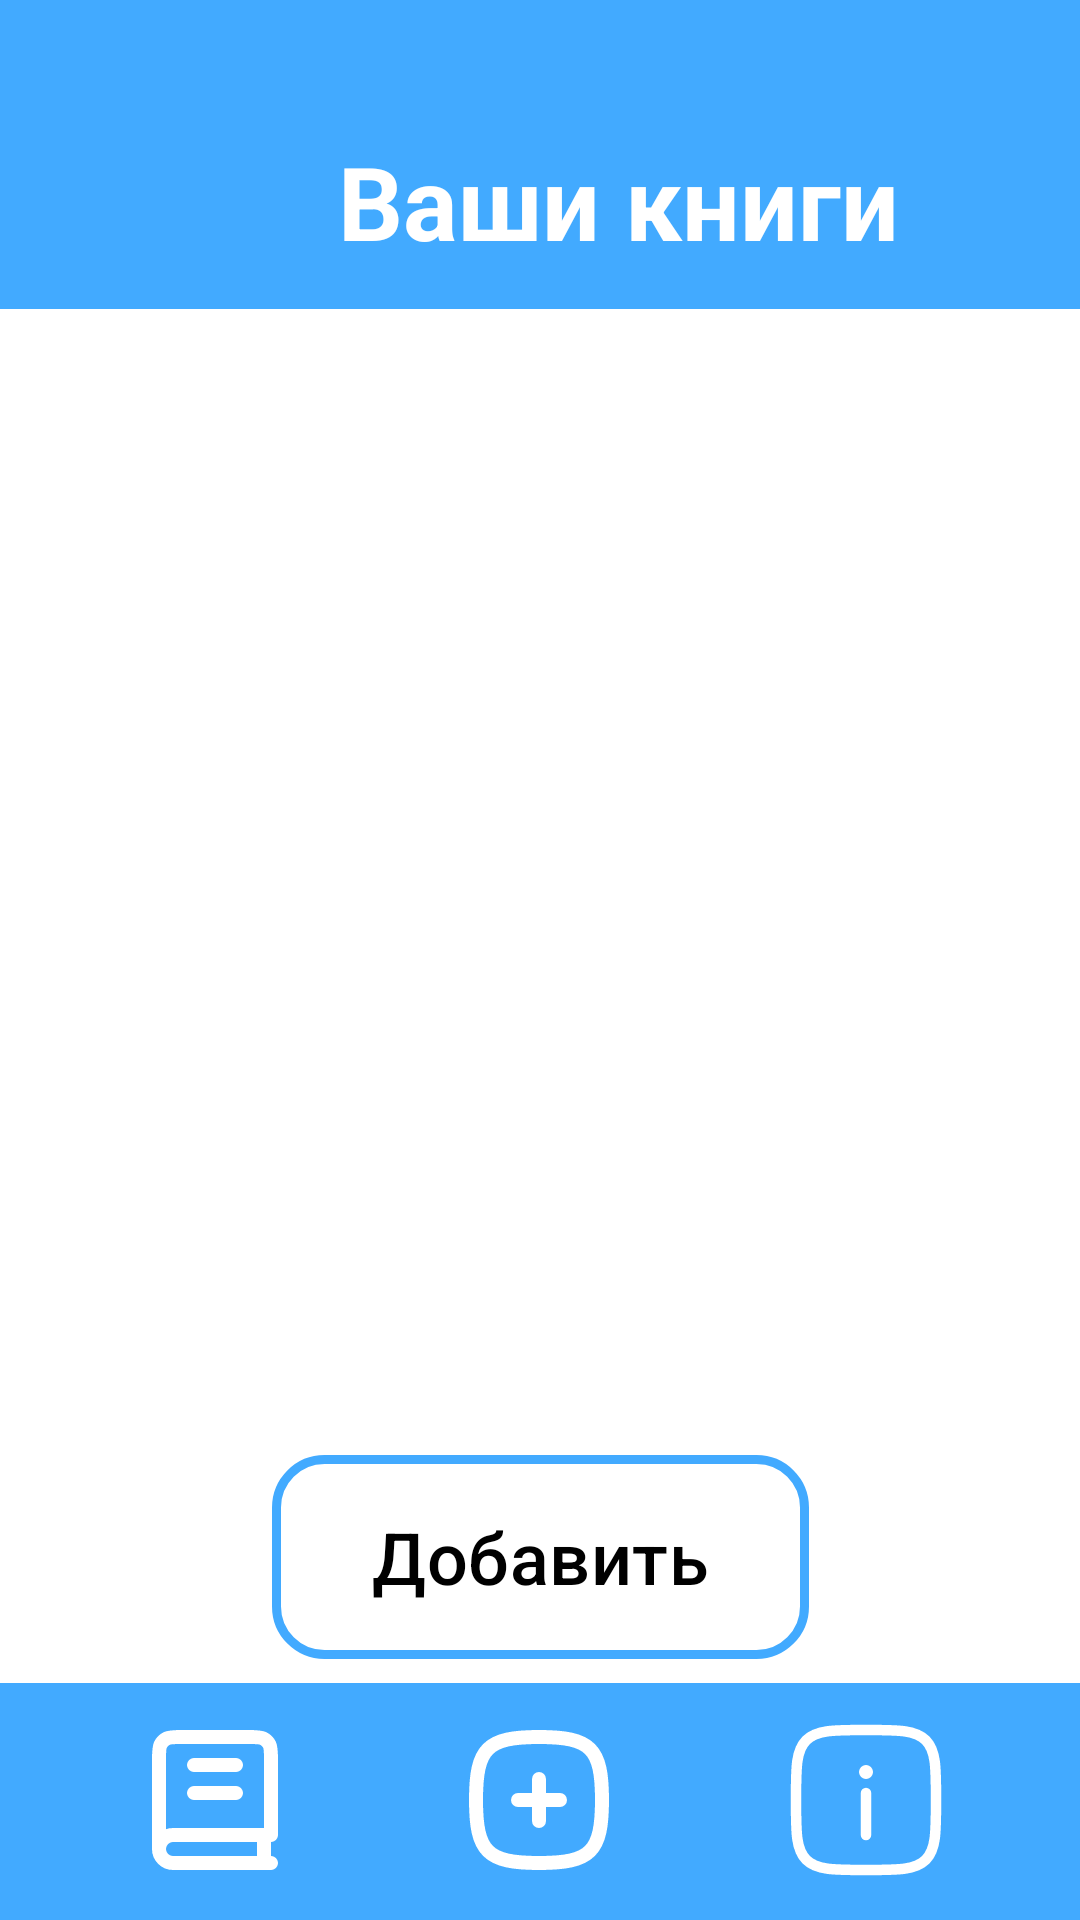

Layout XML and referenced resources for this Android screen:
<!-- AndroidManifest.xml: application theme Theme.BOOKReader -->
<!-- res/layout/activity_add.xml -->
<androidx.constraintlayout.widget.ConstraintLayout xmlns:android="http://schemas.android.com/apk/res/android"
    xmlns:app="http://schemas.android.com/apk/res-auto"
    xmlns:tools="http://schemas.android.com/tools"
    android:background="@color/white"
    android:layout_width="match_parent"
    android:layout_height="match_parent">


    <androidx.constraintlayout.widget.ConstraintLayout
        android:id="@+id/constraintLayout"
        android:layout_width="411dp"
        android:layout_height="103dp"
        android:background="@color/blue"
        android:contentDescription="@string/app_name"
        app:layout_constraintEnd_toEndOf="parent"
        app:layout_constraintHorizontal_bias="0.0"
        app:layout_constraintStart_toStartOf="parent"
        app:layout_constraintTop_toTopOf="parent">

        <TextView
            android:layout_width="315dp"
            android:layout_height="62dp"
            android:layout_gravity="center_horizontal"
            android:layout_marginStart="96dp"
            android:layout_marginTop="44dp"
            android:layout_marginEnd="97dp"
            android:contentDescription="@string/app_name"
            android:gravity="center"
            android:paddingBottom="16dp"
            android:text="Ваши книги"
            android:textColor="@color/white"
            android:textSize="34sp"
            android:textStyle="bold"
            app:layout_constraintEnd_toEndOf="parent"
            app:layout_constraintHorizontal_bias="0.49"
            app:layout_constraintStart_toStartOf="parent"
            app:layout_constraintTop_toTopOf="parent" />
    </androidx.constraintlayout.widget.ConstraintLayout>

    <androidx.constraintlayout.widget.ConstraintLayout
        android:id="@+id/constraintLayout1"
        android:layout_width="412dp"
        android:layout_height="79dp"
        android:background="@color/blue"
        android:contentDescription="@string/app_name"
        app:layout_constraintBottom_toBottomOf="parent"
        app:layout_constraintEnd_toEndOf="parent"
        app:layout_constraintHorizontal_bias="0.515"
        app:layout_constraintStart_toStartOf="parent">

        <ImageView
            android:id="@+id/homeButton"
            android:layout_width="56dp"
            android:layout_height="56dp"
            android:layout_marginStart="16dp"
            android:layout_marginBottom="12dp"
            app:layout_constraintBottom_toBottomOf="parent"
            app:layout_constraintEnd_toStartOf="@+id/addButton"
            app:layout_constraintHorizontal_bias="0.509"
            app:layout_constraintStart_toStartOf="parent"
            app:srcCompat="@drawable/book_svgrepo_com" />

        <ImageView
            android:id="@+id/addButton"
            android:layout_width="56dp"
            android:layout_height="56dp"
            android:layout_marginBottom="12dp"
            app:layout_constraintBottom_toBottomOf="parent"
            app:layout_constraintEnd_toEndOf="parent"
            app:layout_constraintStart_toStartOf="parent"
            app:srcCompat="@drawable/plus_square_svgrepo_com" />

        <ImageView
            android:id="@+id/infoButton"
            android:layout_width="56dp"
            android:layout_height="56dp"
            android:layout_marginEnd="16dp"
            android:layout_marginBottom="12dp"
            app:layout_constraintBottom_toBottomOf="parent"
            app:layout_constraintEnd_toEndOf="parent"
            app:layout_constraintStart_toEndOf="@+id/addButton"
            app:srcCompat="@drawable/info_square_svgrepo_com" />
    </androidx.constraintlayout.widget.ConstraintLayout>

    <EditText
        android:id="@+id/editTextTitle"
        android:layout_width="0dp"
        android:layout_height="wrap_content"
        android:hint="Введите название книги"
        android:inputType="text"
        app:layout_constraintEnd_toEndOf="parent"
        app:layout_constraintStart_toStartOf="parent"
        app:layout_constraintTop_toTopOf="parent"
        android:visibility="gone" />


    <com.google.android.material.button.MaterialButton
        android:id="@+id/btnSelectPdf"
        android:layout_width="179dp"
        android:layout_height="68dp"
        android:layout_marginTop="3dp"
        android:layout_marginBottom="8dp"
        android:background="@drawable/border_btn"
        android:stateListAnimator="@null"
        android:text="Добавить"
        android:textColor="@android:color/black"
        android:textSize="24sp"
        app:backgroundTint="@null"
        app:layout_constraintBottom_toTopOf="@+id/constraintLayout1"
        app:layout_constraintEnd_toEndOf="parent"
        app:layout_constraintStart_toStartOf="parent"
        app:layout_constraintTop_toBottomOf="@+id/pdfListView" />



    

    
    <Button
        android:id="@+id/btnSavePdf"
        android:layout_width="wrap_content"
        android:layout_height="wrap_content"
        android:layout_marginStart="16dp"
        android:layout_marginTop="12dp"
        android:layout_marginEnd="395dp"
        android:text="Сохранить"
        android:visibility="gone"
        app:layout_constraintEnd_toEndOf="parent"
        app:layout_constraintStart_toStartOf="parent"
        app:layout_constraintTop_toTopOf="parent" />

    <ListView
        android:id="@+id/pdfListView"
        android:layout_width="0dp"
        android:layout_height="0dp"
        android:layout_marginStart="8dp"
        android:layout_marginTop="4dp"
        android:layout_marginEnd="8dp"
        android:divider="@android:color/transparent"
        android:dividerHeight="6dp"
        android:layout_marginBottom="8dp"
        app:layout_constraintBottom_toTopOf="@+id/btnSelectPdf"
        app:layout_constraintEnd_toEndOf="parent"
        app:layout_constraintHorizontal_bias="0.505"
        app:layout_constraintStart_toStartOf="parent"
        app:layout_constraintTop_toBottomOf="@+id/constraintLayout" />

</androidx.constraintlayout.widget.ConstraintLayout>
<!-- resources referenced by this layout -->
<resources>
  <color name="blue">#42aaff</color>
  <color name="white">#FFFFFFFF</color>
  <!-- drawable book_svgrepo_com (drawable) -->
  <vector xmlns:android="http://schemas.android.com/apk/res/android"
      android:width="800dp"
      android:height="800dp"
      android:viewportWidth="24"
      android:viewportHeight="24">
    <path
        android:pathData="M4,19V6.2C4,5.08 4,4.52 4.218,4.092C4.41,3.716 4.716,3.41 5.092,3.218C5.52,3 6.08,3 7.2,3H16.8C17.92,3 18.48,3 18.908,3.218C19.284,3.41 19.59,3.716 19.782,4.092C20,4.52 20,5.08 20,6.2V17H6C4.895,17 4,17.895 4,19ZM4,19C4,20.105 4.895,21 6,21H20M9,7H15M9,11H15M19,17V21"
        android:strokeLineJoin="round"
        android:strokeWidth="2"
        android:fillColor="#00000000"
        android:strokeColor="@color/white"
        android:strokeLineCap="round"/>
  </vector>
  <!-- drawable border_btn (drawable) -->
  <?xml version="1.0" encoding="utf-8"?>
  <shape xmlns:android="http://schemas.android.com/apk/res/android"
      android:shape="rectangle">
  
      
      <solid android:color="@android:color/white"/>
  
      
      <stroke android:width="3dp" android:color="@color/blue"/>
  
      
      <corners android:radius="16dp"/>
  
  </shape>
  <!-- drawable info_square_svgrepo_com (drawable) -->
  <vector xmlns:android="http://schemas.android.com/apk/res/android"
      android:width="800dp"
      android:height="800dp"
      android:viewportWidth="24"
      android:viewportHeight="24">
    <path
        android:pathData="M12,17V11"
        android:strokeWidth="1.5"
        android:fillColor="#00000000"
        android:strokeColor="@color/white"
        android:strokeLineCap="round"/>
    <path
        android:pathData="M12,8m-1,-0a1,1 0,1 0,2 -0a1,1 0,1 0,-2 -0"
        android:fillColor="@color/white"/>
    <path
        android:pathData="M2,12C2,7.286 2,4.929 3.464,3.464C4.929,2 7.286,2 12,2C16.714,2 19.071,2 20.535,3.464C22,4.929 22,7.286 22,12C22,16.714 22,19.071 20.535,20.535C19.071,22 16.714,22 12,22C7.286,22 4.929,22 3.464,20.535C2,19.071 2,16.714 2,12Z"
        android:strokeWidth="1.5"
        android:fillColor="#00000000"
        android:strokeColor="@color/white"/>
  </vector>
  <!-- drawable plus_square_svgrepo_com (drawable) -->
  <vector xmlns:android="http://schemas.android.com/apk/res/android"
      android:width="800dp"
      android:height="800dp"
      android:viewportWidth="24"
      android:viewportHeight="24">
    <path
        android:pathData="M9,12H15"
        android:strokeLineJoin="round"
        android:strokeWidth="2"
        android:fillColor="#00000000"
        android:strokeColor="@color/white"
        android:strokeLineCap="round"/>
    <path
        android:pathData="M12,9L12,15"
        android:strokeLineJoin="round"
        android:strokeWidth="2"
        android:fillColor="#00000000"
        android:strokeColor="@color/white"
        android:strokeLineCap="round"/>
    <path
        android:pathData="M3,12C3,4.589 4.589,3 12,3C19.412,3 21,4.589 21,12C21,19.412 19.412,21 12,21C4.589,21 3,19.412 3,12Z"
        android:strokeWidth="2"
        android:fillColor="#00000000"
        android:strokeColor="@color/white"/>
  </vector>
  <string name="app_name">BOOK Reader</string>
  <style name="Theme.BOOKReader" parent="Base.Theme.BOOKReader" />
  <style name="Base.Theme.BOOKReader" parent="Theme.Material3.DayNight.NoActionBar">
          
          
      </style>
</resources>
